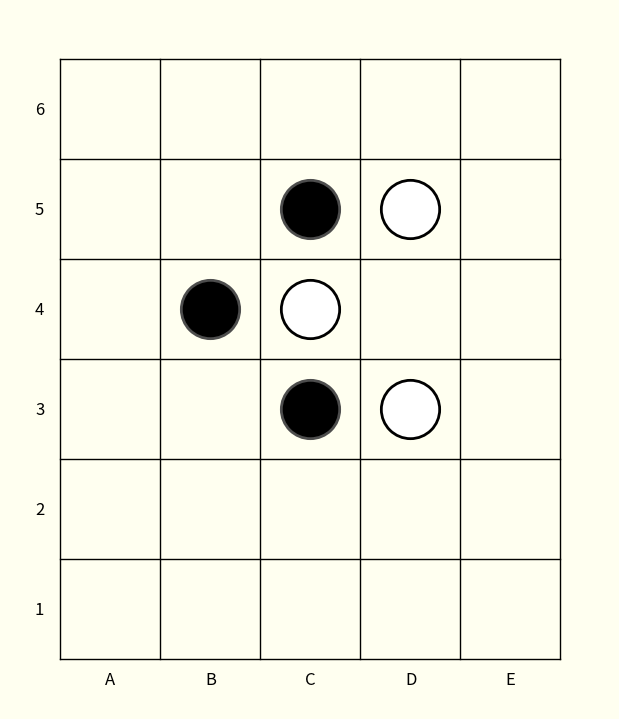

Write the Python code that produced this figure.
# -*- coding: utf-8 -*-
# ref: https://stackoverflow.com/questions/24563513

import matplotlib.pyplot as plt
import string

from collections import defaultdict
from itertools import cycle

#################################

RATIO = 1

def set_ratio(n):
  """ reduces the final diagram: use with care!
      better to use ratio=1 and then resize at the browser """
  global RATIO # HACK: don't like global vars :-/
  RATIO = n

###  

def draw_board(n_rows, n_cols, stones, 
               labels=None, 
               markers=None, 
               stacks=None,
               coordinates=None, 
               background='ivory', 
               filename='board.svg'):
  """
  Draws a rectangle-shaped board
  
  * n_rows : number of rows
  * n_cols : number of columns
  * stones : dictionary, each color with a list of coordinates
      eg: {'white':[(1,1), (2,1)], 'black':[(4,4)]}
      Uses matplotlib/CSS colors
      cf. matplotlib.org/stable/gallery/color/named_colors.html
  * labels : list of triples where the labels must be shown
      eg: [(3,2,'a'), (3,1,'88'), (3,3,'b')]
  * markers : extra marker symbols from matplotlib
      a marker is (row, column, color, size, type)
      eg: [(4,5,'blue',8,'o')]
      cf. https://matplotlib.org/stable/api/markers_api.html
  * coordinates : 1 for intersections (like Go), 
                  2 for squares (like Chess)
  * backgroud : background color, can be a matplotlib color or a 
                rgb triple, eg (1, 1, .95)
      cf. https://matplotlib.org/stable/gallery/color/named_colors.html        
  * filename : 
      Filename with board in SVG format, default is 'board.svg'
  """
  PIECE_SIZE, LABEL_SIZE, COORD_SIZE = 42/RATIO, 24/RATIO, 12/RATIO
  size = max(n_rows, n_cols)/RATIO
  figsize = (ratio*size, size) if (ratio:=n_cols/n_rows)<1 else (size, size/ratio)
  fig = plt.figure(figsize=figsize)
  fig.patch.set_facecolor(background)

  ax = fig.add_subplot(111)
  ax.set_position([0,0,1,1]) # scale the axis area to fill the whole figure
  ax.set_aspect('equal')     # make both axis the same scale
  ax.set_axis_off()          # get rid of axes and everything
  ax.set_xlim(-.5, n_cols-.5) # scale the plot area 
  ax.set_ylim(-.5, n_rows-.5)

  #####
  # TODO: the board representation now needs a refactor, adding stacks
  #       forced me to use different data structures
  # These dictionaries are used to draw stacks
  
  stone_color = {'x':'black',     'o':'white',  'r':'red',    'l':'deepskyblue', 
                 'g':'limegreen', 'p':'violet', 'y':'yellow', 's':'silver',
                 'n': 'orange',   'c':'cyan',   'h':'chocolate'}
  
  stone_color_edge = {'x':'gray',  'o':'black', 'r':'black', 'l':'black', 
                      'g':'black', 'p':'black', 'y':'black', 's':'black',
                      'n': 'black',   'c':'black',   'h':'black'}
  
  # stone_label = {'x':'white', 'o':'black', 'r':'black', 'l':'white', 
  #                'g':'black', 'p':'white', 'y':'black', 's':'black', 
  #                'n': 'black',   'c':'black',   'h':'black',
  #                '.':'black', }  
  #####
  
  # draw the grid
  for x in range(n_cols):
    ax.plot([x, x], [0, n_rows-1], 'k', linewidth=1/RATIO)
  for y in range(n_rows):
    ax.plot([0, n_cols-1], [y, y], 'k', linewidth=1/RATIO)
  
  # draw stones
  edge_color = {'white':'black', 'black':(.3,.3,.3)}  
  for stone_type in stones:
    for x,y in stones[stone_type]:
      ax.plot(x, y, 'o', markersize=PIECE_SIZE, 
                         markeredgecolor=edge_color.get(stone_type, 'black'), 
                         markerfacecolor=stone_type, 
                         markeredgewidth=2/RATIO)
  
  all_stones = [st for _,stones in stones.items() for st in stones]
 
  # draw labels
  if labels:
    for x,y,s in labels:
      # if label not on a stone, make transparent circle before showing it
      if (x,y) not in all_stones:
        ax.plot(x, y, 'o', markersize=PIECE_SIZE, 
                           markeredgecolor=background, 
                           markerfacecolor=background, 
                           markeredgewidth=2/RATIO)
  
      if (x,y) in stones.get('black',  []) or \
         (x,y) in stones.get('purple', []) or \
         (x,y) in stones.get('blue',   []):
        color = 'white' 
      else:
        color = 'black'
      ax.text(x, y, s, size=LABEL_SIZE, color=color, ha='center', va='center')
    
  # draw stacks
  if stacks:
    for x,y,stack in stacks:
      for i, stack_piece in enumerate(stack):
        ax.plot(x, y+.15*i, 'o',
                markersize=PIECE_SIZE, 
                markeredgecolor=stone_color_edge[stack_piece], 
                markerfacecolor=stone_color[stack_piece], 
                markeredgewidth=2/RATIO)            
  
  # draw markers  
  if markers:
    for x,y,color,dot_sz,mk in markers:
      if (x,y) not in all_stones:
        ax.plot(x, y, mk, markersize=dot_sz/RATIO, 
                          markerfacecolor=color, 
                          markeredgecolor=color)
        
  # draw coordinates
  alphabet = string.ascii_uppercase
  if coordinates:
    if coordinates == 1: # stones are in intersections
      for i, x in enumerate(range(n_cols)):
        ax.text(x-.05, -0.5, alphabet[i%26], size=COORD_SIZE)
      for i, y in enumerate(range(n_rows)) :
        ax.text( -0.5, y-0.05, str(i+1), size=COORD_SIZE)

    if coordinates == 2: # stones are inside squares
      for i, x in enumerate(range(n_cols-1)):
        ax.text(x+.45, -.25, alphabet[i%26], size=COORD_SIZE)
      for i, y in enumerate(range(n_rows-1)) :
        ax.text( -0.25, y+0.45, str(i+1), size=COORD_SIZE)
  
  plt.savefig(filename) # save board as svg

#### 

def intersections(grid):
  """ grid is a multi-string with the board information, like

  .  x1 .  o2  .  .
  .  3  .  4  .  .
  .  .  .  .  .  .
  Q  O  #  .  X  .
  
  and returns all information in a format useful to draw_board()
  
  Accepts white pieces (oOQ), black pieces (xX#), and labels
  Other colors must be added by hand   

  Eg:
    n_rows, n_cols, stones, labels, markers, coord = intersections(grid)
    stones['red'].append( (1,4) )
    labels.append( (2,3,'♔') )
    draw_board(n_rows, n_cols, stones, labels, markers, coord)                                       
  """
  lines = [line for line in grid.split('\n') if len(line)>0] # remove empty lines
  n_rows, n_cols = len(lines), len(lines[0].split())
  
  stone_color = {'x':'black',     'o':'white',  'r':'red',    'l':'deepskyblue', 
                 'g':'limegreen', 'p':'violet', 'y':'yellow', 's':'silver',
                 'n': 'orange',   'c':'cyan',   'h':'chocolate'}
    
  stones, labels, markers, stacks = defaultdict(list), [], [], []
  for r, line in enumerate(lines):
    for c, stone in enumerate(line.split()):
      
      # a white piece (there are three options of white pieces)
      if stone[0] in 'xX#':
        stones['black'].append( (c, n_rows-r-1) )
        if stone[0] == 'X':
          # +0.001 because a marker at a stone's coordinate is not shown
          markers.append( (c+0.001, n_rows-r-1, 'gray', 28/RATIO, 'o') )
        if stone[0] == '#':
          markers.append( (c+0.001, n_rows-r-1, 'white', 12/RATIO, 's') )
        if len(stone) > 1: # this is a labeled stone
          labels.append( (c, n_rows-r-1, stone[1:]) )
          
      # a black piece (there are three options of black pieces)
      elif stone[0] in 'oOQ':
        stones['white'].append( (c, n_rows-r-1) )
        if stone[0] == 'O':
          markers.append( (c+0.001, n_rows-r-1, 'lightgray', 28/RATIO, 'o') )
        if stone[0] == 'Q':
          markers.append( (c+0.001, n_rows-r-1, 'black', 14/RATIO, 's') )
        if len(stone) > 1: # this is a labeled stone
          labels.append( (c, n_rows-r-1, stone[1:]) )

      # other colors
      elif stone[0] in stone_color:
        stones[stone_color[stone[0]]].append( (c, n_rows-r-1) )
        if len(stone) > 1: # this is a labeled stone
          labels.append( (c, n_rows-r-1, stone[1:]) )
          
      # a stack (to work, there's the need to pass them whole for draw_board)
      elif stone[0] == '[':
        stacks.append( (c, n_rows-r-1, stone[1:]) )
          
      # just a label    
      elif stone[0] != '.':
        labels.append( (c, n_rows-r-1, stone) )
        
      # it is an empty cell with a label, just just show the label
      elif len(stone)>1:
          labels.append( (c, n_rows-r-1, stone[1:]) )
        
  return n_rows, n_cols, stones, labels, markers, stacks, 1


def squares(grid):
  """ receives the same information as intersections(), but returns
      the data to be drawn inside the squares """
  n_rows, n_cols, stones, labels, markers, stacks, _ = intersections(grid)
  # shift graphic elements from the intersections to the middle of the squares
  for stone_type in stones:
    stones[stone_type] = [(x+.5, y+.5) for x,y in stones[stone_type]]
  labels  = [(x+.5, y+.5, label)      for x,y,label    in labels]
  markers = [(x+.5, y+.5, cl, sz, mk) for x,y,cl,sz,mk in markers]
  stacks  = [(x+.5, y+.5, label)      for x,y,label    in stacks]
  return n_rows+1, n_cols+1, stones, labels, markers, stacks, 2


####

def read_game(n_rows, n_cols, moves, labels=True, players='xo'):
  """
     n_rows, 
     n_cols  : size of the board
     moves   : multi-line string with the moves
        moves must be separared with spaces, multi-moves by commas
        capture use ':' (eg: 'a1,b2:c3,d4' )
     labels  : show stone's turn if True, no labels if False
     players : get color of next player
  """
  EMPTY = '.  '
  board = [[EMPTY]*n_cols for _ in range(n_rows)]
  players = cycle(players)
  
  for i, move in enumerate(moves):
    player = next(players)
    if ':' in move: # some captures occurred
      adds, dels = move.split(':') 
    else:
      adds, dels = move, '' 
    
    for mv in adds.split(','):
      r, c = ord(mv[0])-97, int(mv[1:])-1
      board[c][r] = f"{player + str(i+1)*labels:3}"

    if dels:
      for mv in dels.split(','):
        r, c = ord(mv[0])-97, int(mv[1:])-1
        board[c][r] = EMPTY  # remove captured piece from board
  
  return board[::-1]


def board2string(board):
  return '\n'.join([' '.join(row) for row in board])

#################################

class Sq():
  def __init__(self, board, go_like=True, size=False, players='xo', filename='board.svg'):
    process = intersections if go_like else squares
    if size:
      n_cols, n_rows = size
      board = board2string(read_game(n_cols, n_rows, board.split(), players=players))
    draw_board(*process(board), filename=filename)

#################################
############ Tests ############## 
#################################

if __name__ == "__main__":

  ko = """
  . . . . .
  . . x o .
  . x o . .
  . . x o .
  . . . . .
  """
  
  Sq(ko, go_like=False)
  
  # match = """
  # d3 h4 a5
  # d6    c4:d3
  # b5    e4
  # f4    f5
  # c2    h6
  # g6    h5,b1
  # """
  
  # Sq(match, go_like=False, size=(6,9))

#################################

# if __name__ == "__main__":
  
#   match = """
#   d3 h8 a9
#   d6    c4,b1
#   b5    e4
#   f4    f5
#   c2    h7
#   g6    h5
#   h6    e5
#   g5    e6
#   e2    e3
#   e7    d5
#   f7    f3,g3
#   """
  
#   board = read_game(9, 9, match.split())
#   draw_board(*squares(board2string(board)))

####

# if __name__ == "__main__":

#   grid = """
#   .  x88 .  o2  .  .
#   .  2  .  1   h  [ooc
#   .  .  .  r1  n  [pnr
#   Q  O  #  g1  l3  ."""
  
#   draw_board(*intersections(grid))
#   draw_board(*squares(grid))

####

# if __name__ == "__main__":
#   stones = {}  
#   stones['white'] = [(3,2), (1,1), (1,1.12), (1,1.24),(1,1.36),]
#   stones['black'] = [(2,1), (3,1), (1,2)]
#   stones['deepskyblue'] = [(4.5,4.5), (5,1), (5,1.12), (5,1.24),(5,1.36),]
  
#   labels = [(3,2,'3'), (3,1,'88'), (3,3,'a')]
#   markers = [(4,5,'blue',8,'o')] # https://matplotlib.org/stable/api/markers_api.html
  
#   draw_board(8, 8, stones=stones, labels=labels, markers=markers)  